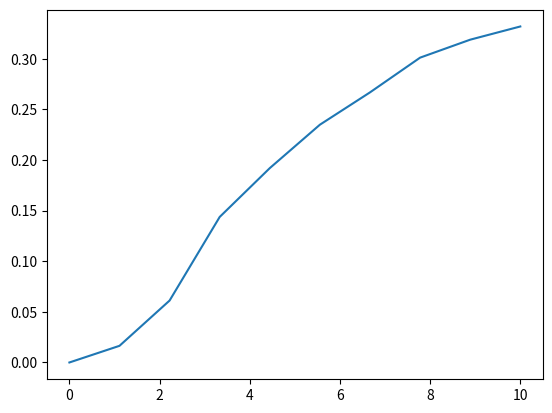

Reproduce this figure in Python.

#   -------------------------------------------------------------------
# 
#    Hai-Murphy-Huxley model of smooth muscle contracting against a
#    linear spring.
# 
#    For Chapter 15, Section 15.9.2 of
#    Keener and Sneyd, Mathematical Physiology, 3rd Edition, Springer.
# 
# [redacted]
# 
#   -------------------------------------------------------------------

import numpy as np
from scipy.integrate import solve_ivp
import matplotlib.pyplot as plt

def deriv(t,y):
    dd = np.zeros(4*num)
    x = y[0:num]
    nm = y[num:2*num]  
    nam = y[2*num:3*num]
    namp = y[3*num:4*num]
    nmp = np.ones(num) - nm - nam - namp
    
    dum = np.trapz(x*(ff(x)*nmp - gg(x)*namp - ggL(x)*nam),x)
    v = dum/(1+np.trapz(namp+nam,x))
    dd[0:num] = -v
    dd[num:2*num] = k2*nmp - k1(t)*nm + ggL(x)*nam
    dd[2*num:3*num] = k6*namp - (k5(t)+ggL(x))*nam
    dd[3*num:4*num] = k5(t)*nam + ff(x)*nmp - (k6+gg(x))*namp
    return dd

def f(x):
    return np.piecewise(x,[x<=0,0<=x<=1,x>1],[0,f1*x,0])
    
def g(x):
    return np.piecewise(x,[x<=0,0<=x],[g2,g1*x])

def gL(x):
    return np.piecewise(x,[x<=0,0<=x],[gL2,gL1*x])

def k1(t):
    return 0.35 - 0.34*np.sin(2*t)

def k5(t):
    return 0.35 - 0.34*np.sin(2*t)

# ----------------------------------------------------------------
ff = np.vectorize(f)
gg = np.vectorize(g)
ggL = np.vectorize(gL)

f1  = 0.88; 
g1  = 0.21;
g2  = 4.4;
gL1 = 0.01;
gL2 = 0.2;
h   = 1;
k2  = 0.1;
k6  = 0.1;

num = 50;       # number of space points
numt = 10;     # number of time outputs
tend = 10;      # final time

# Initial conditions
x0 = np.linspace(-2,2,num);
nm0 = np.ones(num)
nam0 = np.zeros(num)
namp0 = np.zeros(num)
y0 = np.concatenate((x0,nm0,nam0,namp0))  # the final ode is for the spring length
tout = np.linspace(0,tend,numt)

# solve the odes
soln = solve_ivp(deriv,[0, tend],y0,method='Radau',t_eval=tout,rtol=10e-6,atol=10e-9)

# calculate and plot the force
plt.figure(1)
p = np.zeros(numt)
for i in range(0,numt):
    x = soln.y[0:num,i]
    nam = soln.y[2*num:3*num,i]
    namp = soln.y[3*num:4*num,i]
    p[i] = np.trapz( x*(nam+namp),x )
plt.plot(soln.t,p)

#np.savetxt('test.dat',np.transpose([soln.t,p]),delimiter=' ')
